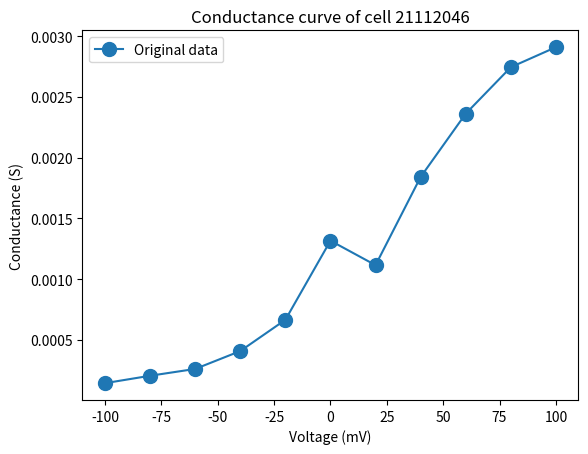

Python code for this plot:
import numpy as np
import matplotlib.pyplot as plt

#
def min_value_normalized(lst):
    return min(lst)


def normalized_current_traces(lst):
    fin_lst = []
    second_fin_lst=[]
    for i in lst:
        fin_lst.append(i/min_value_normalized(lst))
        second_fin_lst.append(i/min_value_normalized(lst)**2)

    return [fin_lst,second_fin_lst]



# x: [int] voltage
# y: [int] boltzmantransformed_data
def  Reversial_potential(voltage,boltz):
    voltage = voltage[5:8]
    boltz = boltz[1][5:8]
    Vertically_stacked_voltages = np.vstack([voltage, np.ones(len(voltage))]).T
    m, b = np.linalg.lstsq(Vertically_stacked_voltages, boltz, rcond=None)[0]
    return abs(b/m)



# rev: int
# volt: [int] voltage
# bolt: [int] boltzmantransformed_data
def conductance_curve(rev, volt, bolt):
    final_lst=[]
    bolt = bolt[1]
    for i in range(len(volt)):
        final_lst.append(bolt[i]/(volt[i] - rev))
    return final_lst



if __name__ == '__main__':
    voltage = [-100, -80, -60, -40, -20, 0, 20, 40, 60, 80, 100]
    conductance = [-39.71843338,
           -46.24034882,
           -45.60679245,
           -50.57323837,
           -48.50725174,
           -28.71654129,
           32.69388962,
           148.1625519,
           310.9208679,
           501.6563721,
           680.6079712]
    reversial_potential = (Reversial_potential(voltage,normalized_current_traces(conductance)))


    fin = conductance_curve(reversial_potential, voltage, normalized_current_traces(conductance))

    _ = plt.plot(np.array(voltage), fin, '-o', label='Original data', markersize=10)
    _ = plt.xlabel('Voltage (mV)')
    _ = plt.ylabel('Conductance (S)')
    _ = plt.title('Conductance curve of cell 21112046')
    _ = plt.legend()
    plt.show()